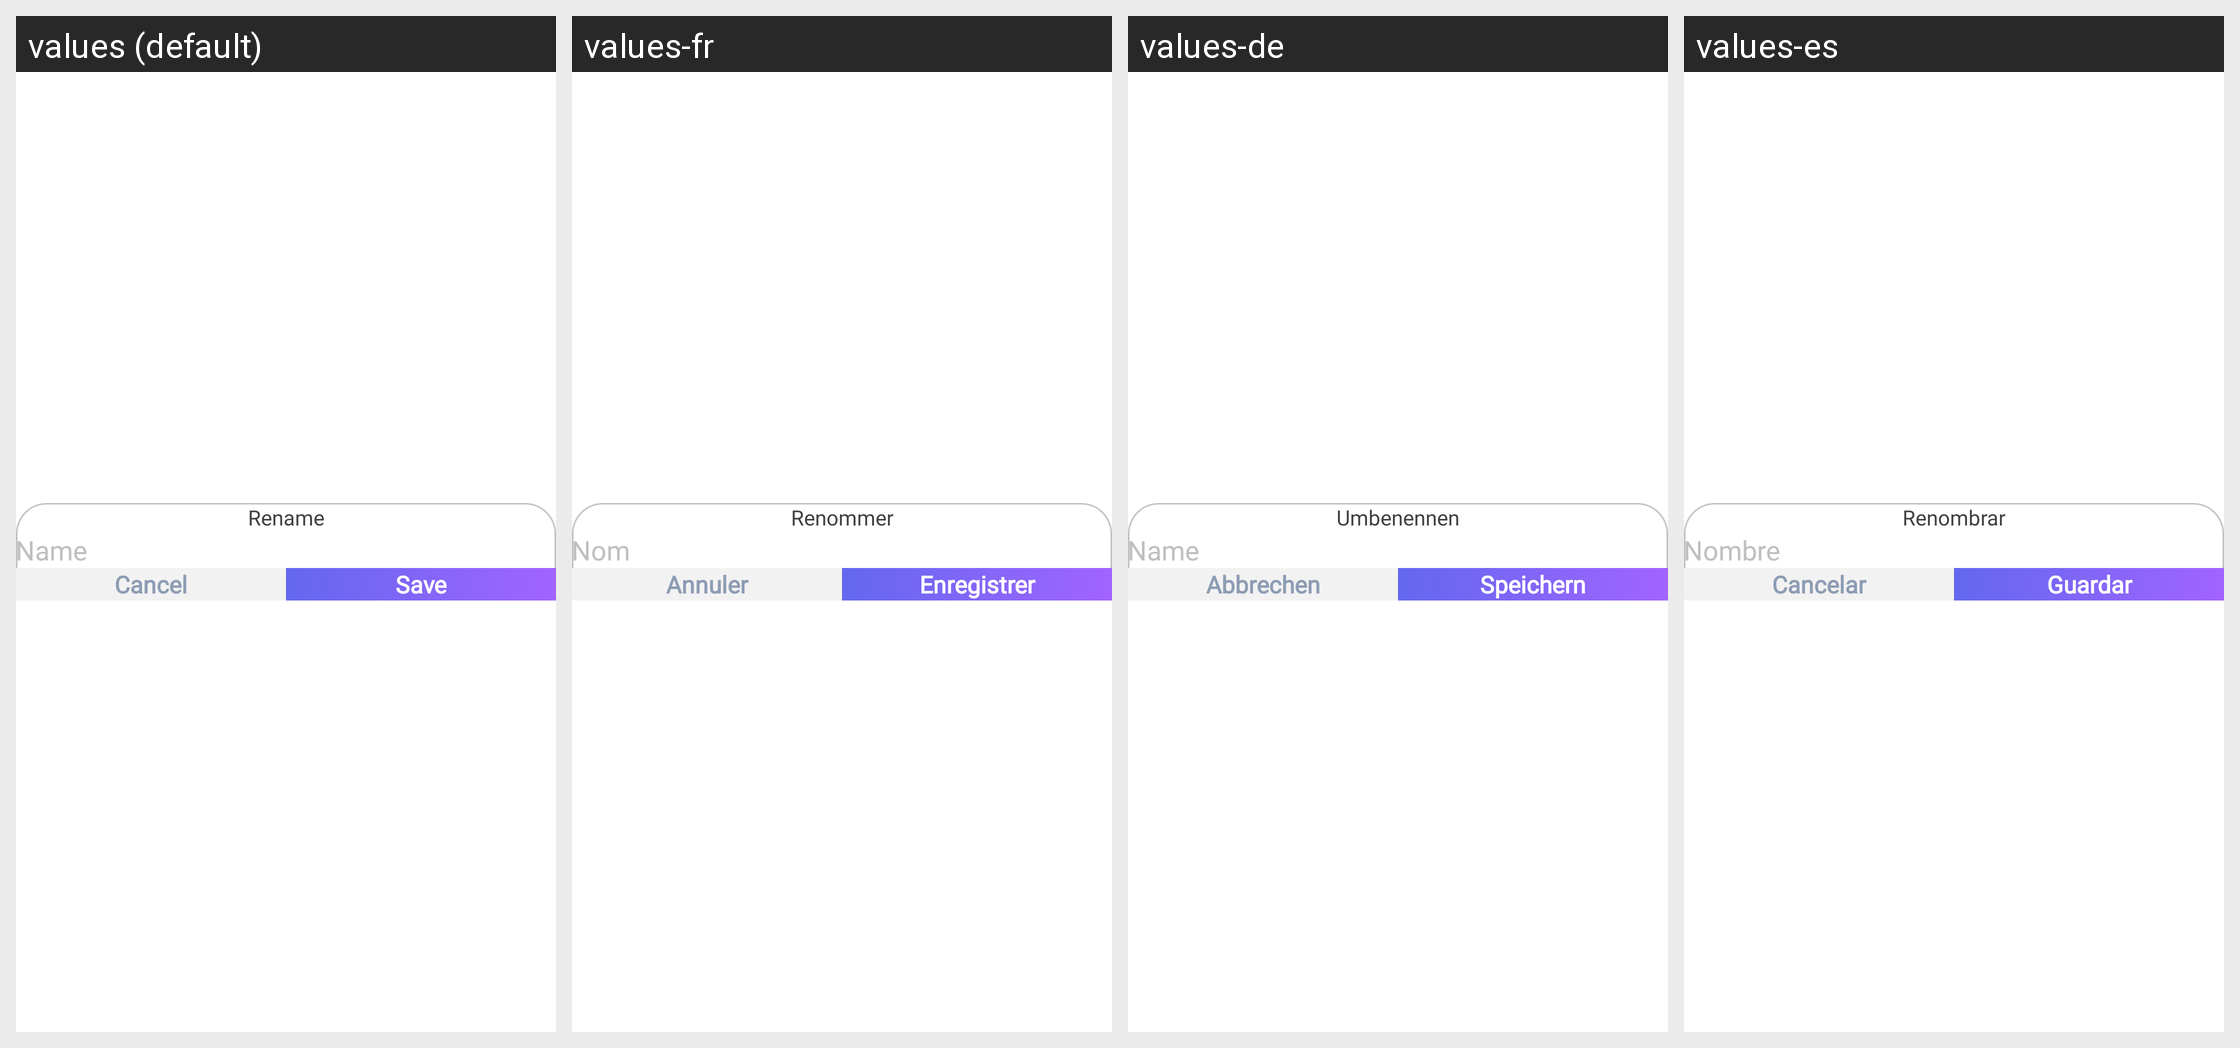

Strings drawn on this Android screen and how each of the app's shown locales translates them:
Android screen res/layout/dialog_rename.xml rendered under 4 locales, left to right: values (default), values-fr, values-de, values-es. Device: Nexus 5 (rendered at 1080×1920; each locale shown at half size, 540×960, under a caption strip naming it); theme Theme.Main.
Other locales in the repository, not shown: values-ar, values-bn, values-hi, values-in, values-ja, values-ko, values-pt, values-pt-rBR, values-ru, values-tr, values-zh, values-zh-rTW.
Strings drawn on this screen, with the default value and each locale's value (text and hints the layout hard-codes, and strings that could not be matched under every locale, appear in the picture but are not listed):

string_rename
  values: Rename
  values-fr: Renommer
  values-de: Umbenennen
  values-es: Renombrar

string_name
  values: Name
  values-fr: Nom
  values-de: Name
  values-es: Nombre

string_cancel
  values: Cancel
  values-fr: Annuler
  values-de: Abbrechen
  values-es: Cancelar

string_save
  values: Save
  values-fr: Enregistrer
  values-de: Speichern
  values-es: Guardar
